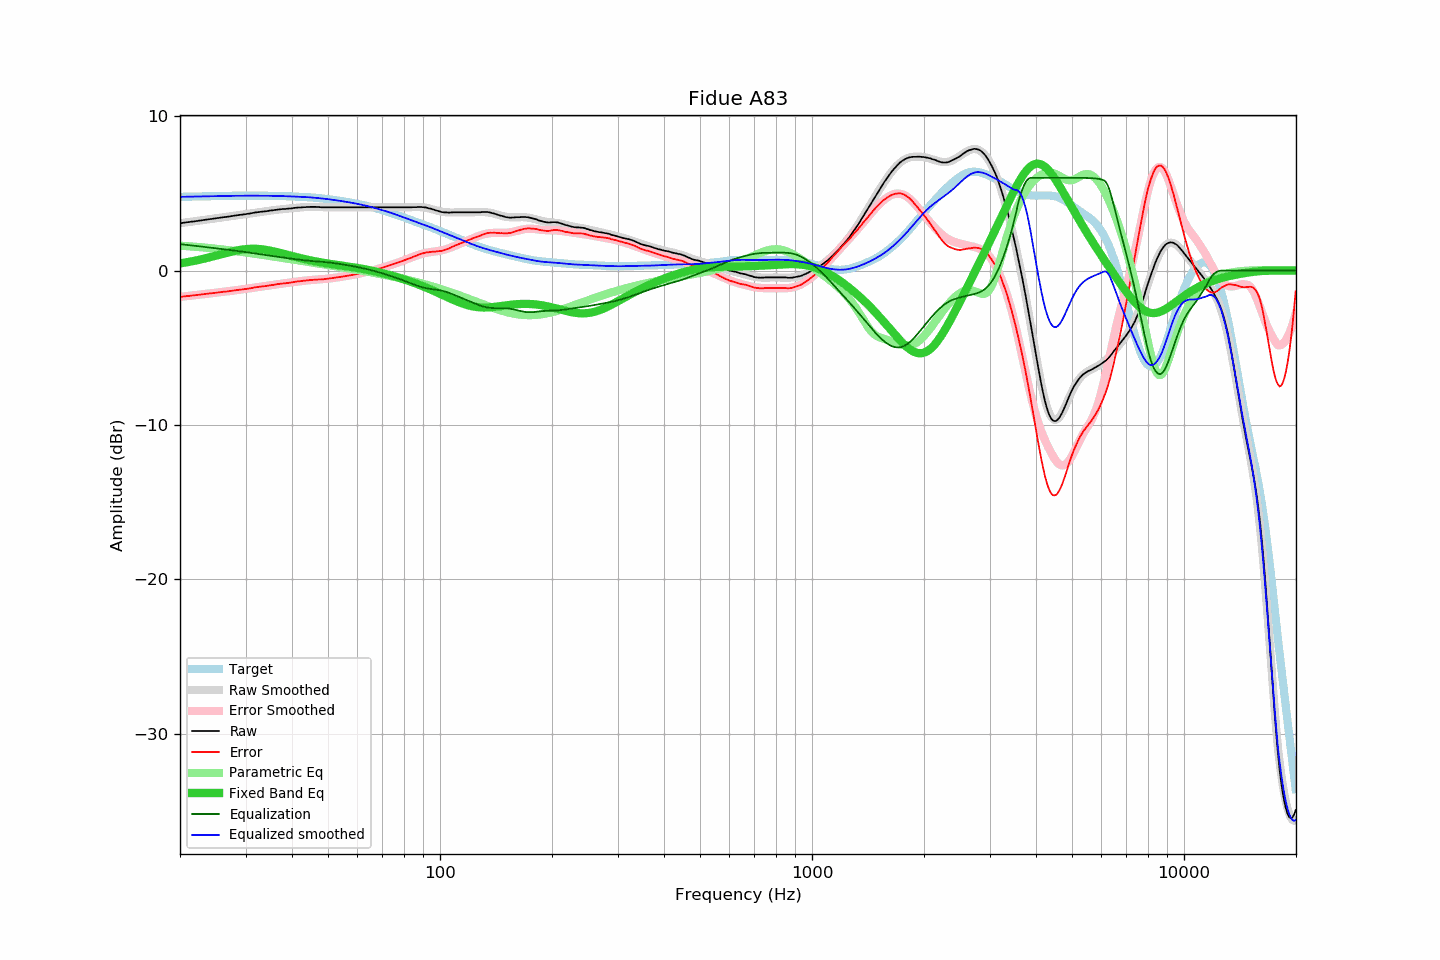

The file beside this chart, header and first rows:
frequency, raw, error, smoothed, error_smoothed, equalization, parametric_eq, equalized_raw, equalized_smoothed, target
20.00, 3.06, -1.71, 3.06, -1.71, 1.71, 0.46, 4.77, 4.77, 4.77
20.20, 3.07, -1.70, 3.07, -1.70, 1.70, 0.48, 4.77, 4.77, 4.77
20.40, 3.09, -1.68, 3.09, -1.69, 1.69, 0.50, 4.78, 4.77, 4.77
20.61, 3.10, -1.68, 3.10, -1.67, 1.67, 0.51, 4.77, 4.78, 4.78
20.81, 3.12, -1.66, 3.12, -1.66, 1.66, 0.53, 4.78, 4.78, 4.78
21.02, 3.13, -1.65, 3.13, -1.65, 1.65, 0.55, 4.78, 4.78, 4.78
21.23, 3.14, -1.64, 3.14, -1.64, 1.64, 0.57, 4.78, 4.78, 4.78
21.44, 3.16, -1.62, 3.16, -1.63, 1.63, 0.59, 4.79, 4.78, 4.79
21.66, 3.17, -1.62, 3.17, -1.61, 1.61, 0.61, 4.79, 4.79, 4.79
21.87, 3.18, -1.61, 3.19, -1.60, 1.60, 0.63, 4.78, 4.79, 4.79
22.09, 3.20, -1.59, 3.20, -1.59, 1.59, 0.65, 4.79, 4.79, 4.79
22.31, 3.21, -1.58, 3.21, -1.58, 1.58, 0.67, 4.79, 4.79, 4.79
22.54, 3.23, -1.57, 3.23, -1.57, 1.57, 0.69, 4.80, 4.79, 4.80
22.76, 3.24, -1.56, 3.24, -1.55, 1.55, 0.72, 4.79, 4.80, 4.80
22.99, 3.26, -1.54, 3.26, -1.54, 1.54, 0.74, 4.80, 4.80, 4.80
23.22, 3.27, -1.53, 3.27, -1.53, 1.53, 0.77, 4.80, 4.80, 4.80
23.45, 3.29, -1.51, 3.29, -1.52, 1.52, 0.79, 4.81, 4.80, 4.80
23.69, 3.30, -1.51, 3.30, -1.50, 1.50, 0.82, 4.80, 4.81, 4.81
23.92, 3.32, -1.49, 3.32, -1.49, 1.49, 0.84, 4.81, 4.81, 4.81
24.16, 3.33, -1.48, 3.33, -1.48, 1.48, 0.87, 4.81, 4.81, 4.81
24.40, 3.34, -1.47, 3.35, -1.47, 1.47, 0.90, 4.81, 4.81, 4.81
24.65, 3.36, -1.45, 3.36, -1.46, 1.46, 0.92, 4.82, 4.82, 4.82
24.89, 3.37, -1.45, 3.37, -1.44, 1.44, 0.95, 4.81, 4.82, 4.82
25.14, 3.39, -1.43, 3.39, -1.43, 1.43, 0.98, 4.82, 4.82, 4.82
25.39, 3.40, -1.42, 3.40, -1.42, 1.42, 1.01, 4.82, 4.82, 4.82
25.65, 3.42, -1.40, 3.42, -1.41, 1.41, 1.03, 4.83, 4.82, 4.82
25.91, 3.43, -1.40, 3.43, -1.39, 1.39, 1.06, 4.82, 4.83, 4.83
26.16, 3.45, -1.38, 3.45, -1.38, 1.38, 1.09, 4.83, 4.83, 4.83
26.43, 3.46, -1.37, 3.46, -1.37, 1.37, 1.12, 4.83, 4.83, 4.83
26.69, 3.47, -1.36, 3.48, -1.36, 1.36, 1.14, 4.83, 4.83, 4.83
26.96, 3.49, -1.34, 3.49, -1.34, 1.34, 1.17, 4.83, 4.83, 4.83
27.23, 3.50, -1.34, 3.51, -1.33, 1.33, 1.20, 4.83, 4.84, 4.84
27.50, 3.52, -1.32, 3.52, -1.32, 1.32, 1.22, 4.84, 4.84, 4.84
27.77, 3.54, -1.30, 3.54, -1.30, 1.30, 1.24, 4.84, 4.84, 4.84
28.05, 3.55, -1.29, 3.55, -1.29, 1.29, 1.27, 4.84, 4.84, 4.84
28.33, 3.57, -1.27, 3.56, -1.27, 1.27, 1.29, 4.85, 4.84, 4.84
28.62, 3.58, -1.26, 3.58, -1.26, 1.26, 1.31, 4.84, 4.84, 4.84
28.90, 3.60, -1.24, 3.59, -1.25, 1.25, 1.33, 4.85, 4.84, 4.84
29.19, 3.61, -1.23, 3.61, -1.23, 1.23, 1.35, 4.84, 4.84, 4.84
29.48, 3.62, -1.22, 3.63, -1.22, 1.22, 1.36, 4.84, 4.84, 4.85
29.78, 3.64, -1.21, 3.64, -1.20, 1.20, 1.37, 4.84, 4.84, 4.85
30.08, 3.65, -1.20, 3.66, -1.19, 1.19, 1.39, 4.84, 4.84, 4.85
30.38, 3.67, -1.18, 3.67, -1.17, 1.17, 1.39, 4.84, 4.85, 4.85
30.68, 3.68, -1.17, 3.69, -1.16, 1.16, 1.40, 4.84, 4.85, 4.85
30.99, 3.70, -1.15, 3.70, -1.14, 1.14, 1.41, 4.84, 4.85, 4.85
31.30, 3.72, -1.13, 3.72, -1.13, 1.13, 1.41, 4.85, 4.85, 4.85
31.61, 3.74, -1.11, 3.73, -1.11, 1.11, 1.41, 4.85, 4.84, 4.85
31.93, 3.76, -1.09, 3.75, -1.09, 1.09, 1.41, 4.85, 4.84, 4.85
32.24, 3.77, -1.07, 3.76, -1.08, 1.08, 1.40, 4.85, 4.84, 4.85
32.57, 3.78, -1.06, 3.78, -1.06, 1.06, 1.39, 4.84, 4.84, 4.85
32.89, 3.80, -1.04, 3.79, -1.05, 1.05, 1.38, 4.85, 4.84, 4.84
33.22, 3.81, -1.03, 3.81, -1.03, 1.03, 1.37, 4.84, 4.84, 4.84
33.55, 3.82, -1.02, 3.82, -1.02, 1.02, 1.36, 4.84, 4.84, 4.84
33.89, 3.83, -1.01, 3.84, -1.00, 1.00, 1.34, 4.83, 4.84, 4.84
34.23, 3.84, -1.00, 3.85, -0.99, 0.99, 1.33, 4.83, 4.84, 4.84
34.57, 3.86, -0.98, 3.87, -0.97, 0.97, 1.31, 4.83, 4.84, 4.84
34.92, 3.88, -0.96, 3.88, -0.96, 0.96, 1.29, 4.84, 4.84, 4.84
35.27, 3.89, -0.95, 3.89, -0.94, 0.94, 1.27, 4.83, 4.83, 4.84
35.62, 3.90, -0.93, 3.90, -0.93, 0.93, 1.24, 4.83, 4.83, 4.83
35.97, 3.92, -0.91, 3.92, -0.91, 0.91, 1.22, 4.83, 4.83, 4.83
... 635 more rows
